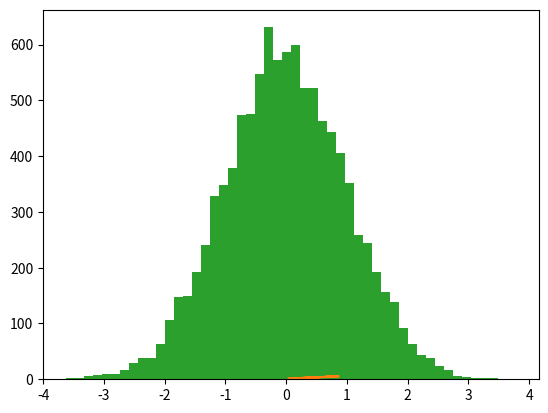

Write Python code to recreate this figure. (Note: this script raises an exception after producing the figure.)
# -*- coding: utf-8 -*-
"""
Created on Thu Sep 26 09:42:53 2019

[redacted]
"""

#%%
#10 nombres random entre 0 et 1
from random import random 

x = []
for i in range (10):
    x.append(random())
print (x) #entre 0 et 1
    
    
#%%
#1à nombres random entre 0 et 10
from random import random 

x = []
for i in range (10):
    x.append(10*random()) #entre 0 et 1
print(x)
    

#%%
#transformer le premier code en comprehension de liste 
from random import random

[random() for i in range(10)]


#%%
#transformer le premier code  à partir de numpy
import numpy as np
from random import random

np.random.random(10)


#%%
import numpy as np
import matplotlib.pyplot as plt

x = np.random.random(10)
plt.hist(x)
plt.show() #après manipulation, permet de visualiser (sans le show, on ne peut pas voir le graph)


#%%
#représenter une droite
import numpy as np
del plt
import matplotlib.pyplot as plt

x = np.random.random(10)
y = 5*x + 1
plt.plot(x,y) #droite sans point
#plt.squatter(x,y) nuage de points 


#%%
#loi normale 
from random import normalvariate

y_normal = [normalvariate(0,1) for i in range(10000)]
plt.hist(y_normal, bins=50, normed=True)
plt.show()


#%%

import numpy as np
from random import random
import matplotlib.pyplot as plt

plt.hist(np.random.normal(size=10000), bins=50, density=True)
plt.show()

"""
#display the histogram of the samples, along with the probability density function

mu, sigma = 0, 0.1 # mean and standard deviation
s = np.random.normal(mu, sigma, 1000)

count, bins, ignored = plt.hist(s, 30, normed=True)
plt.plot(bins, 1/(sigma * np.sqrt(2 * np.pi)) * np.exp( - (bins - mu)**2 / (2 * sigma**2)), linewidth=2, color='r')
plt.show()
"""

#%%
import numpy as np
from random import random
import matplotlib.pyplot as plt


def linear(x, params=(0,1)):
    """Generate a linear function f(x)=a*x+b+N(0,1)
    
    Args:
        x (numpy.array()) : vector used to generate the output
        params (tuple of size 2) : b=params[0] and a=params[1]
    
    Returns:
        numpy.array()
    """
    return params[1]*x + params[0] + np.random.normal(size=len(x))


x = 10 * np.random.random(100)
plt.scatter(x, linear(x, (0,3)))
plt.show()


